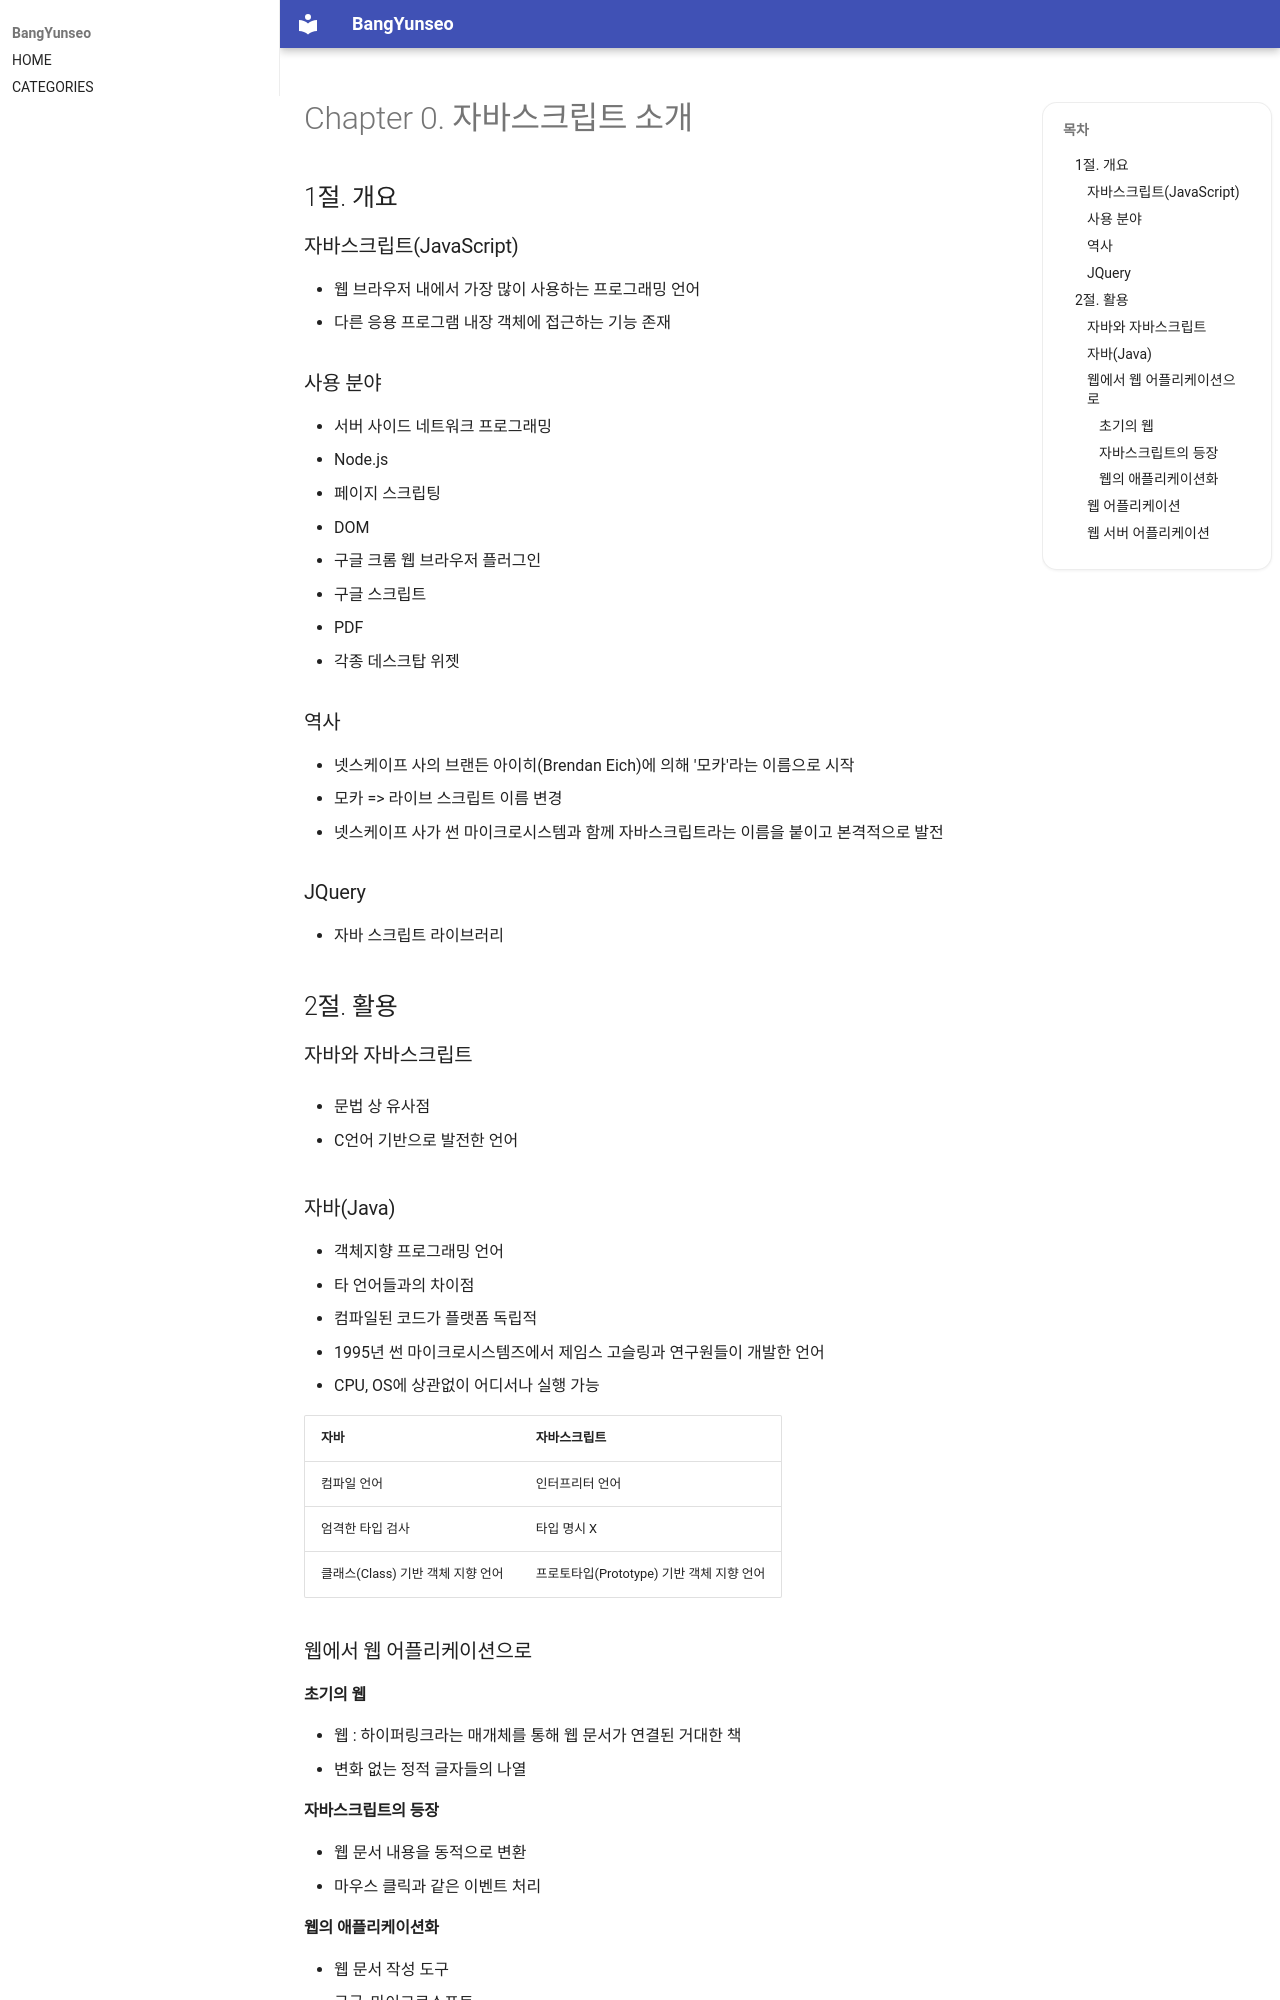

repository: BangYunseo/TIL · page: Language/Web/JavaScript/ch00_JSintro/index.html · generator: mkdocs

# Chapter 0. 자바스크립트 소개

## 1절. 개요

### 자바스크립트(JavaScript)

- 웹 브라우저 내에서 가장 많이 사용하는 프로그래밍 언어
- 다른 응용 프로그램 내장 객체에 접근하는 기능 존재

### 사용 분야

- 서버 사이드 네트워크 프로그래밍
  - Node.js
- 페이지 스크립팅
  - DOM
- 구글 크롬 웹 브라우저 플러그인
- 구글 스크립트
- PDF
- 각종 데스크탑 위젯

### 역사

- 넷스케이프 사의 브랜든 아이히(Brendan Eich)에 의해 '모카'라는 이름으로 시작
- 모카 => 라이브 스크립트 이름 변경
- 넷스케이프 사가 썬 마이크로시스템과 함께 자바스크립트라는 이름을 붙이고 본격적으로 발전

### JQuery

- 자바 스크립트 라이브러리

## 2절. 활용

### 자바와 자바스크립트

- 문법 상 유사점

  - C언어 기반으로 발전한 언어

### 자바(Java)

- 객체지향 프로그래밍 언어
- 타 언어들과의 차이점
  - 컴파일된 코드가 플랫폼 독립적
- 1995년 썬 마이크로시스템즈에서 제임스 고슬링과 연구원들이 개발한 언어
- CPU, OS에 상관없이 어디서나 실행 가능

| 자바                              | 자바스크립트                              |
| :-------------------------------- | :---------------------------------------- |
| 컴파일 언어                       | 인터프리터 언어                           |
| 엄격한 타입 검사                  | 타입 명시 X                               |
| 클래스(Class) 기반 객체 지향 언어 | 프로토타입(Prototype) 기반 객체 지향 언어 |

### 웹에서 웹 어플리케이션으로

#### 초기의 웹

- 웹 : 하이퍼링크라는 매개체를 통해 웹 문서가 연결된 거대한 책
- 변화 없는 정적 글자들의 나열

#### 자바스크립트의 등장

- 웹 문서 내용을 동적으로 변환
- 마우스 클릭과 같은 이벤트 처리
